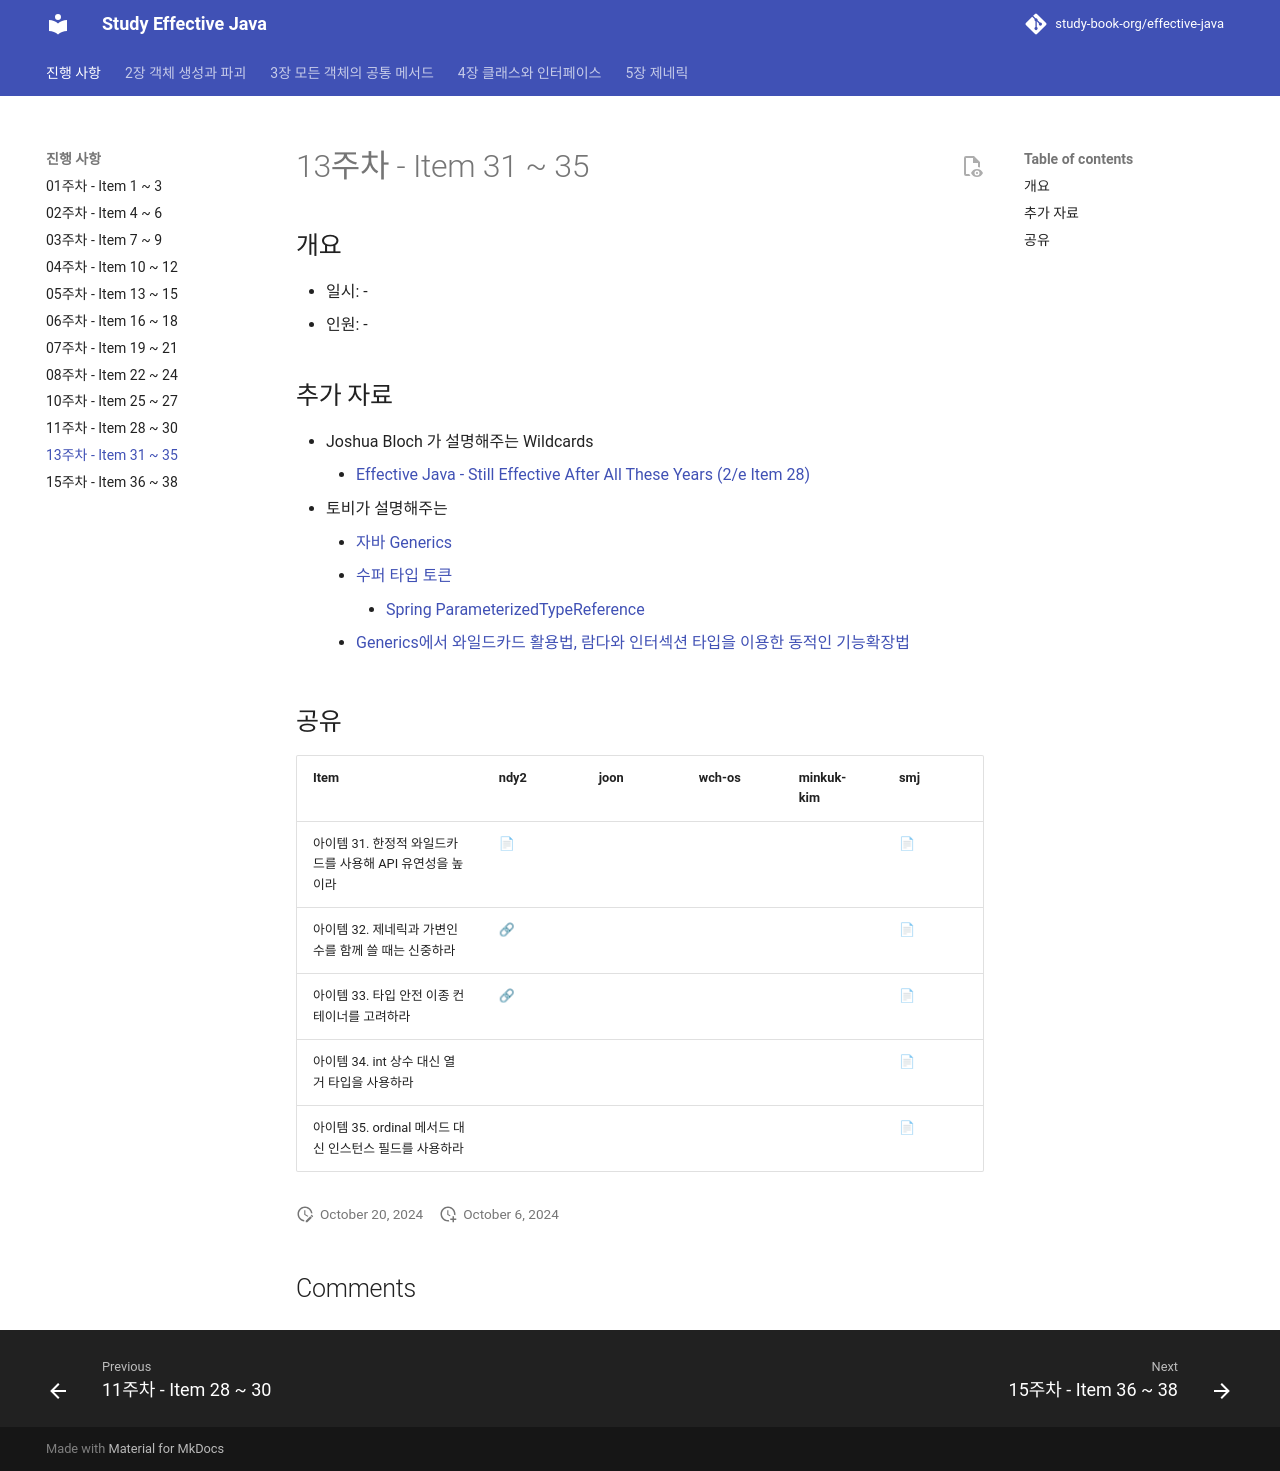

repository: study-book-org/effective-java · page: progress/week13/index.html · generator: mkdocs

---
comments: true
---
# 13주차 - Item 31 ~ 35

## 개요

- 일시: -
- 인원: -

## 추가 자료

-  Joshua Bloch 가 설명해주는 Wildcards 
	- [Effective Java - Still Effective After All These Years (2/e Item 28)](https://youtu.be/V1vQf4qyMXg?t=1347)
-  토비가 설명해주는 
	- [자바 Generics](https://youtu.be/ipT2XG1SHtQ)
	- [수퍼 타입 토큰](https://youtu.be/01sdXvZSjcI)
		- [Spring ParameterizedTypeReference](https://youtu.be/01sdXvZSjcI?t=5916)
	- [Generics에서 와일드카드 활용법, 람다와 인터섹션 타입을 이용한 동적인 기능확장법](https://youtu.be/PQ58n0hk7DI)
## 공유
%% 
📢 : 발표한 사람
📄 : 자신이 정리한 자료에 대한 링크
🔗 : 외부 자료에 대한 링크
🤖 : ChatGPT XD
%%

| Item                                 | ndy2                                                                                                    | joon | wch-os | minkuk-kim | smj |
| ------------------------------------ | ------------------------------------------------------------------------------------------------------- | ---- | ------ | ---------- | ---- |
| 아이템 31. 한정적 와일드카드를 사용해 API 유연성을 높이라  | [📄](../chapter05/item31/ndy.md)                                                                        |      |        |            | [📄](https://shinminjin.github.io/posts/item31/) |
| 아이템 32. 제네릭과 가변인수를 함께 쓸 때는 신중하라      | [🔗](https://incheol-jung.gitbook.io/docs/study/effective-java/undefined-3/2020-03-20-effective-32item) |      |        |            | [📄](https://shinminjin.github.io/posts/item32/) |
| 아이템 33. 타입 안전 이종 컨테이너를 고려하라          | [🔗](https://incheol-jung.gitbook.io/docs/study/effective-java/undefined-3/33)                          |      |        |            | [📄](https://shinminjin.github.io/posts/item33/) |
| 아이템 34. int 상수 대신 열거 타입을 사용하라        |                                                                                                         |      |        |            | [📄](https://shinminjin.github.io/posts/item34/) |
| 아이템 35. ordinal 메서드 대신 인스턴스 필드를 사용하라 |                                                                                                         |      |        |            | [📄](https://shinminjin.github.io/posts/item35/) |
